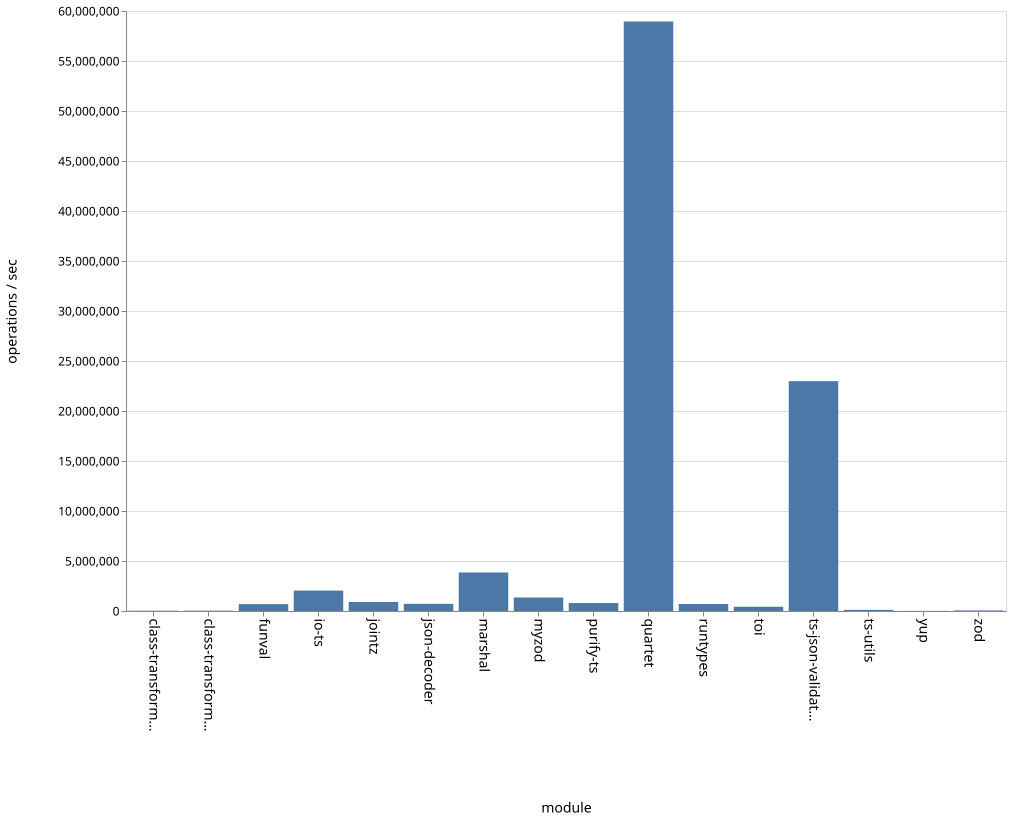

Values plotted in this chart, from the file beside it:
name, ops
class-transformer-validator-async, 28216
class-transformer-validator-sync, 33512
funval, 685966
io-ts, 2040644
jointz, 899283
json-decoder, 715602
marshal, 3848862
myzod, 1349813
purify-ts, 792828
quartet, 58952096
runtypes, 704084
toi, 421533
ts-json-validator, 22982259
ts-utils, 110154
yup, 11878
zod, 56735
